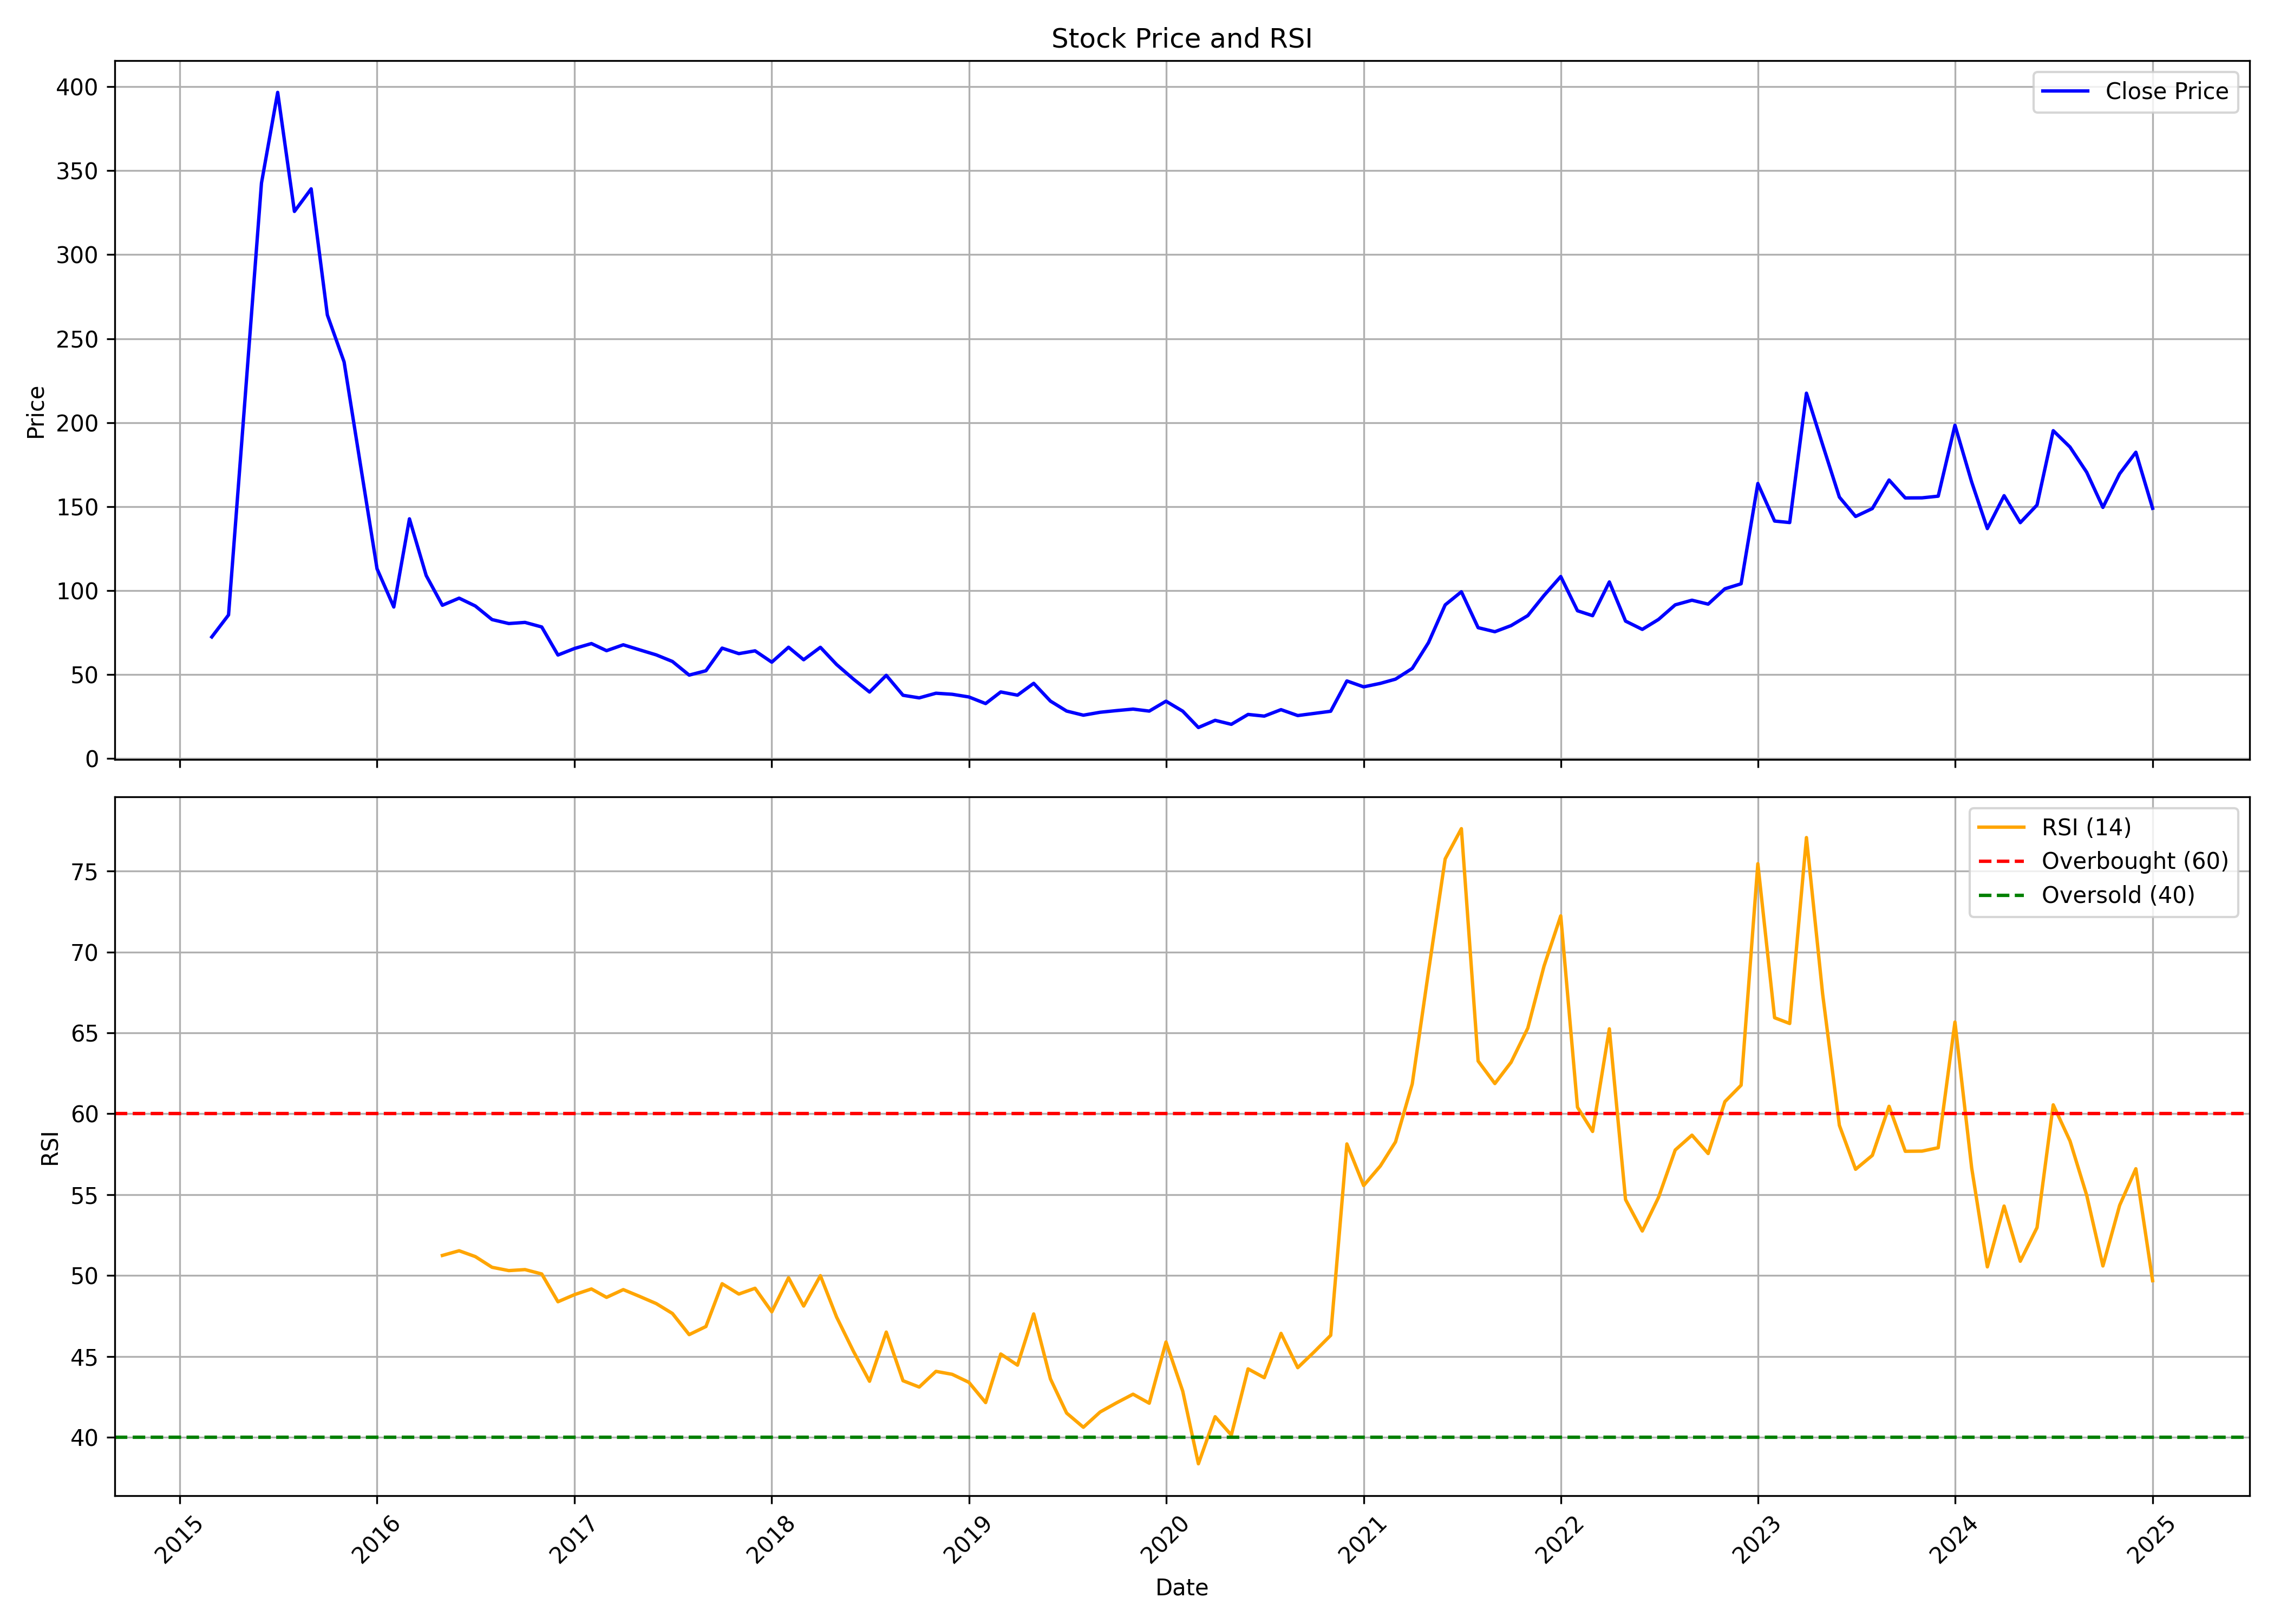

Values plotted in this chart, from the file beside it:
, date, symbol, open, high, low, close, volume, rsi
0, 2015-03-01, LAMBODHARA, 64.95, 74.78, 59.91, 72.43, 329642, 
1, 2015-04-01, LAMBODHARA, 72.38, 93.98, 55.59, 85.52, 344122, 
2, 2015-05-01, LAMBODHARA, 85.52, 215.8, 84.48, 211.8, 5447340, 
3, 2015-06-01, LAMBODHARA, 219.1, 358, 205.2, 342.6, 25825950, 
4, 2015-07-01, LAMBODHARA, 341.8, 451.2, 323, 396.6, 7963714, 
5, 2015-08-01, LAMBODHARA, 395.3, 478.5, 284.8, 325.7, 3935972, 
6, 2015-09-01, LAMBODHARA, 326.7, 389.3, 309.8, 339.2, 2550358, 
7, 2015-10-01, LAMBODHARA, 342.1, 419.5, 252.8, 264.1, 3777669, 
8, 2015-11-01, LAMBODHARA, 265, 286.9, 222.8, 236.1, 986977, 
9, 2015-12-01, LAMBODHARA, 241.4, 267.9, 172.2, 175.5, 4951420, 
10, 2016-01-01, LAMBODHARA, 175.5, 195.2, 96.46, 113, 2847681, 
11, 2016-02-01, LAMBODHARA, 113.9, 120.4, 86.1, 90.25, 1367512, 
12, 2016-03-01, LAMBODHARA, 94.19, 143.1, 89.91, 142.7, 12209561, 
13, 2016-04-01, LAMBODHARA, 145.6, 151.4, 104.6, 109, 11992940, 
14, 2016-05-01, LAMBODHARA, 108.4, 110.5, 89.91, 91.28, 1704001, 51.24
15, 2016-06-01, LAMBODHARA, 92.26, 111.4, 88.5, 95.52, 4193323, 51.53
16, 2016-07-01, LAMBODHARA, 95.01, 99.41, 88.67, 90.85, 1274297, 51.17
17, 2016-08-01, LAMBODHARA, 92.82, 93.08, 78.14, 82.76, 1392710, 50.51
18, 2016-09-01, LAMBODHARA, 83.06, 96.59, 78.74, 80.41, 1910117, 50.3
19, 2016-10-01, LAMBODHARA, 84.58, 84.58, 75.6, 81.08, 314301, 50.36
20, 2016-11-01, LAMBODHARA, 81.51, 81.81, 52.3, 78.36, 1352742, 50.09
21, 2016-12-01, LAMBODHARA, 78.36, 78.84, 58.04, 61.66, 801809, 48.37
22, 2017-01-01, LAMBODHARA, 61.27, 71.63, 58.25, 65.59, 429029, 48.82
23, 2017-02-01, LAMBODHARA, 65.98, 77.07, 64.73, 68.48, 943918, 49.17
24, 2017-03-01, LAMBODHARA, 69.47, 71.41, 63.86, 64.25, 347375, 48.65
25, 2017-04-01, LAMBODHARA, 65.03, 71.54, 64.12, 67.75, 514816, 49.13
26, 2017-05-01, LAMBODHARA, 67.75, 74.13, 63.22, 64.77, 496471, 48.71
27, 2017-06-01, LAMBODHARA, 64.73, 73.14, 61.27, 61.75, 471196, 48.26
28, 2017-07-01, LAMBODHARA, 61.75, 65.59, 57.43, 57.82, 272582, 47.65
29, 2017-08-01, LAMBODHARA, 58.47, 58.64, 44.88, 49.71, 214222, 46.34
30, 2017-09-01, LAMBODHARA, 50.05, 75.77, 49.36, 52.3, 2445679, 46.84
31, 2017-10-01, LAMBODHARA, 53.07, 71.29, 52.55, 65.77, 2616939, 49.49
32, 2017-11-01, LAMBODHARA, 64.85, 72.26, 59.82, 62.49, 988705, 48.85
33, 2017-12-01, LAMBODHARA, 63.54, 67.09, 59.16, 64.15, 568896, 49.21
34, 2018-01-01, LAMBODHARA, 63.45, 69.8, 56.14, 57.41, 597588, 47.75
35, 2018-02-01, LAMBODHARA, 58.68, 80.66, 49.92, 66.3, 2392977, 49.86
36, 2018-03-01, LAMBODHARA, 67.44, 69.01, 56.93, 58.86, 574873, 48.11
37, 2018-04-01, LAMBODHARA, 58.68, 77.25, 58.68, 66.26, 1927489, 49.99
38, 2018-05-01, LAMBODHARA, 66.26, 69.98, 54.43, 56.01, 563264, 47.43
39, 2018-06-01, LAMBODHARA, 54.74, 59.73, 45.24, 47.38, 572151, 45.32
40, 2018-07-01, LAMBODHARA, 46.42, 48.78, 35.03, 39.63, 375282, 43.46
41, 2018-08-01, LAMBODHARA, 39.63, 59.47, 38.54, 49.57, 1126458, 46.5
42, 2018-09-01, LAMBODHARA, 49.97, 53.12, 37.22, 37.7, 296157, 43.49
43, 2018-10-01, LAMBODHARA, 38.39, 40.17, 33.92, 36.16, 140734, 43.1
44, 2018-11-01, LAMBODHARA, 36.16, 47.32, 35.89, 38.92, 377825, 44.07
45, 2018-12-01, LAMBODHARA, 40.17, 40.93, 33.97, 38.3, 109463, 43.89
46, 2019-01-01, LAMBODHARA, 40.62, 43.74, 34.95, 36.69, 152509, 43.39
47, 2019-02-01, LAMBODHARA, 36.02, 37.76, 31.96, 32.76, 132396, 42.14
48, 2019-03-01, LAMBODHARA, 33.03, 49.99, 32.32, 39.68, 3018021, 45.14
49, 2019-04-01, LAMBODHARA, 41.6, 53.12, 37.18, 37.76, 1667281, 44.45
50, 2019-05-01, LAMBODHARA, 37.76, 45.53, 35.89, 44.82, 450681, 47.62
51, 2019-06-01, LAMBODHARA, 45.98, 45.98, 30.58, 34.24, 308983, 43.6
52, 2019-07-01, LAMBODHARA, 34.5, 36.47, 27.45, 28.3, 184939, 41.49
53, 2019-08-01, LAMBODHARA, 29.46, 33.75, 23.97, 25.84, 129909, 40.61
54, 2019-09-01, LAMBODHARA, 25.84, 31.42, 24.28, 27.59, 113570, 41.56
55, 2019-10-01, LAMBODHARA, 29.23, 33.36, 26.91, 28.57, 122864, 42.12
56, 2019-11-01, LAMBODHARA, 28.57, 33.7, 27.72, 29.47, 202744, 42.66
57, 2019-12-01, LAMBODHARA, 29.57, 31.09, 26.2, 28.28, 130152, 42.1
58, 2020-01-01, LAMBODHARA, 28, 38.82, 27.81, 34.17, 742169, 45.89
59, 2020-02-01, LAMBODHARA, 34.88, 37.06, 27.72, 28.24, 189570, 42.84
... 59 more rows
